Run: headless pygame with SDL's dummy video driver; simulated clock (each Clock.tick advances the game by its frame time, no real sleeping); random seed 0; keys injected as events and as key.get_pressed() state; no mouse input.
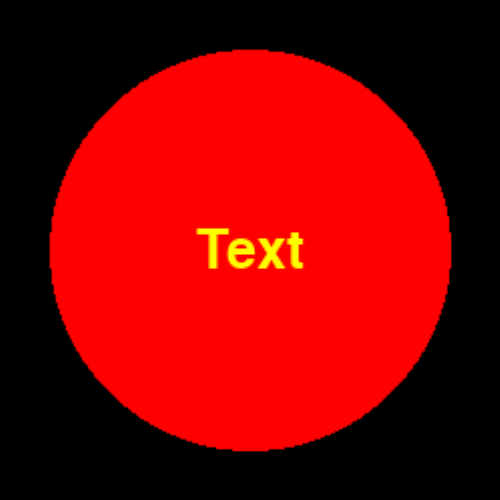
Frame 1 of 4 · flips 1–60 · no input
Frame 2 of 4 · flips 61–180 · tapped SPACE, RETURN · held RIGHT (→), D · screen unchanged from frame 1, image omitted
Frame 3 of 4 · flips 181–300 · held DOWN (↓), S · screen unchanged from frame 2, image omitted
Frame 4 of 4 · flips 301–420 · held LEFT (←), A, UP (↑), W · screen unchanged from frame 3, image omitted

The pygame program that drew these frames:

# pygame.display module
# https://www.pygame.org/docs/ref/display.html
#
# pygame.transform module
# https://www.pygame.org/docs/ref/transform.html
#
# Scale Everything On Pygame Display Surface
# https://stackoverflow.com/questions/64341589/scale-everything-on-pygame-display-surface/64341784#64341784
#
# GitHub - Display, display position, resize, coordinate system and scroll - PyGameExamplesAndAnswers - Coordinate system
# https://github.com/Rabbid76/PyGameExamplesAndAnswers/blob/master/documentation/pygame/pygame_display_resize_and_scroll.md

import pygame

pygame.init()
display_win = pygame.display.set_mode((500, 500))
win = pygame.Surface((250, 250))

font = pygame.font.SysFont(None, 40)
clock = pygame.time.Clock()

text = font.render("Text", True, (255, 255, 0))

run = True
while run:
    clock.tick(60)
    for event in pygame.event.get():
        if event.type == pygame.QUIT:
            run = False

    window_center = win.get_rect().center

    win.fill(0)
    pygame.draw.circle(win, (255, 0, 0), window_center, 100)
    win.blit(text, text.get_rect(center = window_center))

    scaled_win = pygame.transform.smoothscale(win, display_win.get_size())
    display_win.blit(scaled_win, (0, 0))
    pygame.display.flip()

pygame.quit()
exit()
